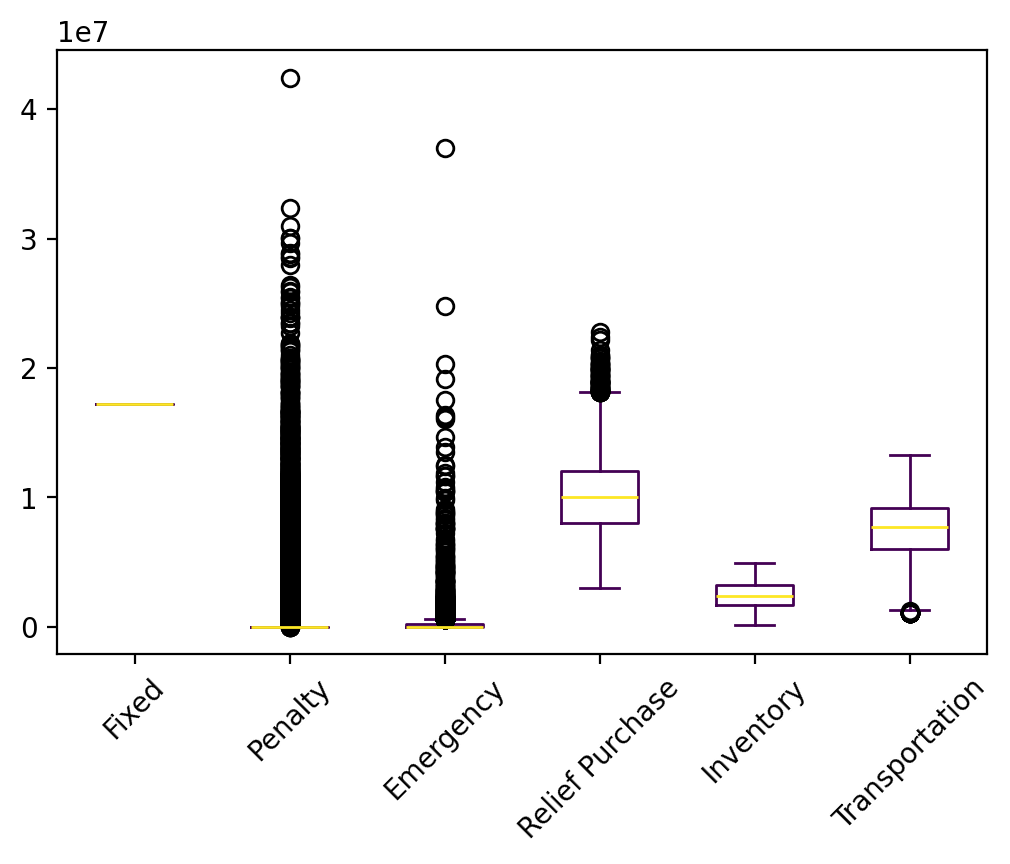

The data file committed next to this chart (first rows):
s, Fixed, Relief Inventory, Evacuee Inventory, Penalty, Emergency, Relief Purchase, Relief Transportation, Evacuee Transportation, Relief Dumping, Total
0, 17196750, 1304565, 458084, 0.0, 0.0, 7879501, 2724285, 3593534, 0.0, 33156719
1, 17196750, 1976198, 744130, 0.0, 0.0, 10730463, 3611878, 4276320, 0.0, 38535739
2, 17196750, 657576, 594175, 0.0, 468523, 9011030, 3054194, 5170069, 0.0, 36152315
3, 17196750, 1634431, 823243, 0.0, 368152, 11566632, 3702379, 5411255, 0.0, 40702842
4, 17196750, 975126, 665703, 0.0, 0.0, 9951424, 3375607, 4513300, 0.0, 36677910
5, 17196750, 1976198, 681600, 0.0, 0.0, 10105167, 3516473, 2807170, 0.0, 36283358
6, 17196750, 975126, 864976, 0.0, 550687, 11834814, 4027495, 4797658, 0.0, 40247505
7, 17196750, 2632276, 966825, 0.0, 0.0, 10423012, 3584763, 3293845, -75476, 38021995
8, 17196750, 2632276, 1871454, 0.0, 0.0, 18855607, 6302982, 4870497, -14107, 51715458
9, 17196750, 1304565, 418342, 0.0, 0.0, 7482074, 2538377, 2029243, 0.0, 30969350
10, 17196750, 2632276, 947308, 0.0, 0.0, 9741116, 3261758, 4465559, -26804, 38217963
11, 17196750, 1976198, 960888, 0.0, 0.0, 12898048, 4055488, 5469288, 0.0, 42556660
12, 17196750, 1304565, 394200, 0.0, 0.0, 7240656, 2462352, 2191951, 0.0, 30790474
13, 17196750, 975126, 781311, 0.0, 1313393, 10872314, 3600404, 5564213, 0.0, 40303511
14, 17196750, 1634431, 835210, 1569323, 652973, 11629082, 3668893, 5866884, 0.0, 43053546
15, 17196750, 1976198, 792904, 0.0, 0.0, 11218210, 3763466, 4419972, 0.0, 39367500
16, 17196750, 2632276, 1023856, 0.0, 0.0, 10960448, 3780552, 3510121, -72188, 39031814
17, 17196750, 975126, 383552, 0.0, 0.0, 7129906, 2474735, 2851277, 0.0, 31011346
18, 17196750, 975126, 595924, 0.0, 0.0, 9253634, 3056915, 4993571, 0.0, 36071921
19, 17196750, 975126, 727677, 0.0, 1220332, 10347082, 3395820, 5538049, 0.0, 39400835
20, 17196750, 1976198, 829821, 0.0, 0.0, 11587381, 3765538, 5000342, 0.0, 40356030
21, 17196750, 975126, 803651, 4051179, 1553419, 11067048, 3681729, 5553240, 0.0, 44882142
22, 17196750, 1304565, 634343, 0.0, 0.0, 9642092, 3281530, 3979762, 0.0, 36039042
23, 17196750, 2305114, 1127038, 4409137, 712694, 14391809, 4621759, 5537233, 0.0, 50301535
24, 17196750, 975126, 445830, 0.0, 0.0, 7752691, 2664188, 3712972, 0.0, 32747558
25, 17196750, 657576, 646825, 0.0, 1097363, 9429124, 3235412, 5748624, 0.0, 38011674
26, 17196750, 657576, 310660, 0.0, 0.0, 6282102, 2221232, 2978508, 0.0, 29646827
27, 17196750, 975126, 553339, 0.0, 0.0, 8827781, 3004442, 4230011, 0.0, 34787450
28, 17196750, 2305114, 978830, 0.0, 0.0, 13059911, 4442170, 4200794, 0.0, 42183569
29, 17196750, 975126, 598442, 0.0, 0.0, 9278808, 3166029, 4225953, 0.0, 35441109
30, 17196750, 1634431, 1202840, 11138542, 652973, 15305378, 4972840, 5630033, 0.0, 57733787
31, 17196750, 1304565, 489115, 0.0, 0.0, 8189806, 2886906, 3032964, 0.0, 33100105
32, 17196750, 2632276, 761344, 0.0, 0.0, 8679796, 3034175, 2955920, -106636, 35153625
33, 17196750, 975126, 525036, 0.0, 0.0, 8544750, 2989190, 3292526, 0.0, 33523378
34, 17196750, 1634431, 939299, 0.0, 0.0, 12810664, 4275610, 4568455, 0.0, 41425210
35, 17196750, 1304565, 694989, 0.0, 147813, 10215032, 3316799, 5270931, 0.0, 38146879
36, 17196750, 2305114, 766948, 0.0, 0.0, 10941090, 3839450, 3629201, -0.06, 38678552
37, 17196750, 657576, 160325, 0.0, 0.0, 4778750, 1654716, 1336676, 0.0, 25784792
38, 17196750, 975126, 596243, 0.0, 0.0, 9256818, 3152842, 4288947, 0.0, 35466726
39, 17196750, 2632276, 1224171, 0.0, 0.0, 12338518, 4023785, 5044013, -9681, 42449833
40, 17196750, 1304565, 441233, 0.0, 0.0, 7710984, 2659397, 3719078, 0.0, 33032006
41, 17196750, 975126, 267930, 0.0, 0.0, 5973693, 2081733, 2875972, 0.0, 29371204
42, 17196750, 2632276, 526475, 0.0, 0.0, 6686592, 2331589, 2366132, -142184, 31597631
43, 17196750, 2305114, 848801, 0.0, 0.0, 11759623, 4002679, 4333622, -0.06, 40446590
44, 17196750, 1634431, 786829, 0.0, 0.0, 11285957, 3765240, 4429528, 0.0, 39098734
45, 17196750, 1634431, 801375, 0.0, 0.0, 11431418, 3868284, 4271419, 0.0, 39203677
46, 17196750, 2632276, 1142548, 0.0, 322272, 11352413, 3597301, 5514721, -0.06, 41758281
47, 17196750, 1304565, 861962, 0.0, 548560, 11793901, 3826613, 5597947, 0.0, 41130299
48, 17196750, 975126, 601109, 0.0, 0.0, 9305484, 3238289, 3406294, 0.0, 34723053
49, 17196750, 2632276, 1058402, 0.0, 0.0, 10607320, 3432813, 5253574, -2330, 40178805
50, 17196750, 1304565, 535864, 0.0, 0.0, 8657299, 2957638, 3981461, 0.0, 34633576
51, 17196750, 1976198, 575839, 0.0, 0.0, 9047556, 3069930, 3609512, 0.0, 35475784
52, 17196750, 657576, 276806, 0.0, 0.0, 5943565, 2089215, 2338416, 0.0, 28502329
53, 17196750, 657576, 267972, 0.0, 0.0, 5855223, 2036509, 3882893, 0.0, 29896922
54, 17196750, 657576, 381673, 0.0, 0.0, 6992230, 2461110, 3367929, 0.0, 31057268
55, 17196750, 975126, 816477, 0.0, 821149, 11282755, 3762394, 5348219, 0.0, 40202869
56, 17196750, 340025, 490423, 0.0, 12539249, 6575738, 2325981, 5956326, 0.0, 45424492
57, 17196750, 1304565, 337026, 0.0, 0.0, 6668915, 2341373, 2688248, 0.0, 30536876
58, 17196750, 1304565, 866013, 0.0, 0.0, 11958785, 3918531, 5062268, 0.0, 40306912
59, 17196750, 1634431, 967093, 0.0, 553498, 12963107, 4128582, 5659059, 0.0, 43102518
... 9,940 more rows
